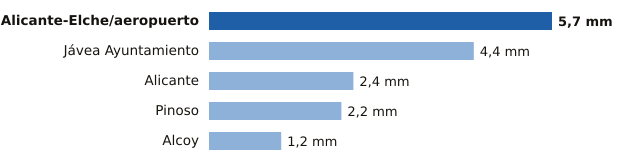

The table this chart was drawn from, first rows:
estacion, provincia, mm
Alicante-Elche/aeropuerto, Alicante, 5.7
Jávea Ayuntamiento, Alicante, 4.4
Alicante, Alicante, 2.4
Pinoso, Alicante, 2.2
Alcoy, Alicante, 1.2
